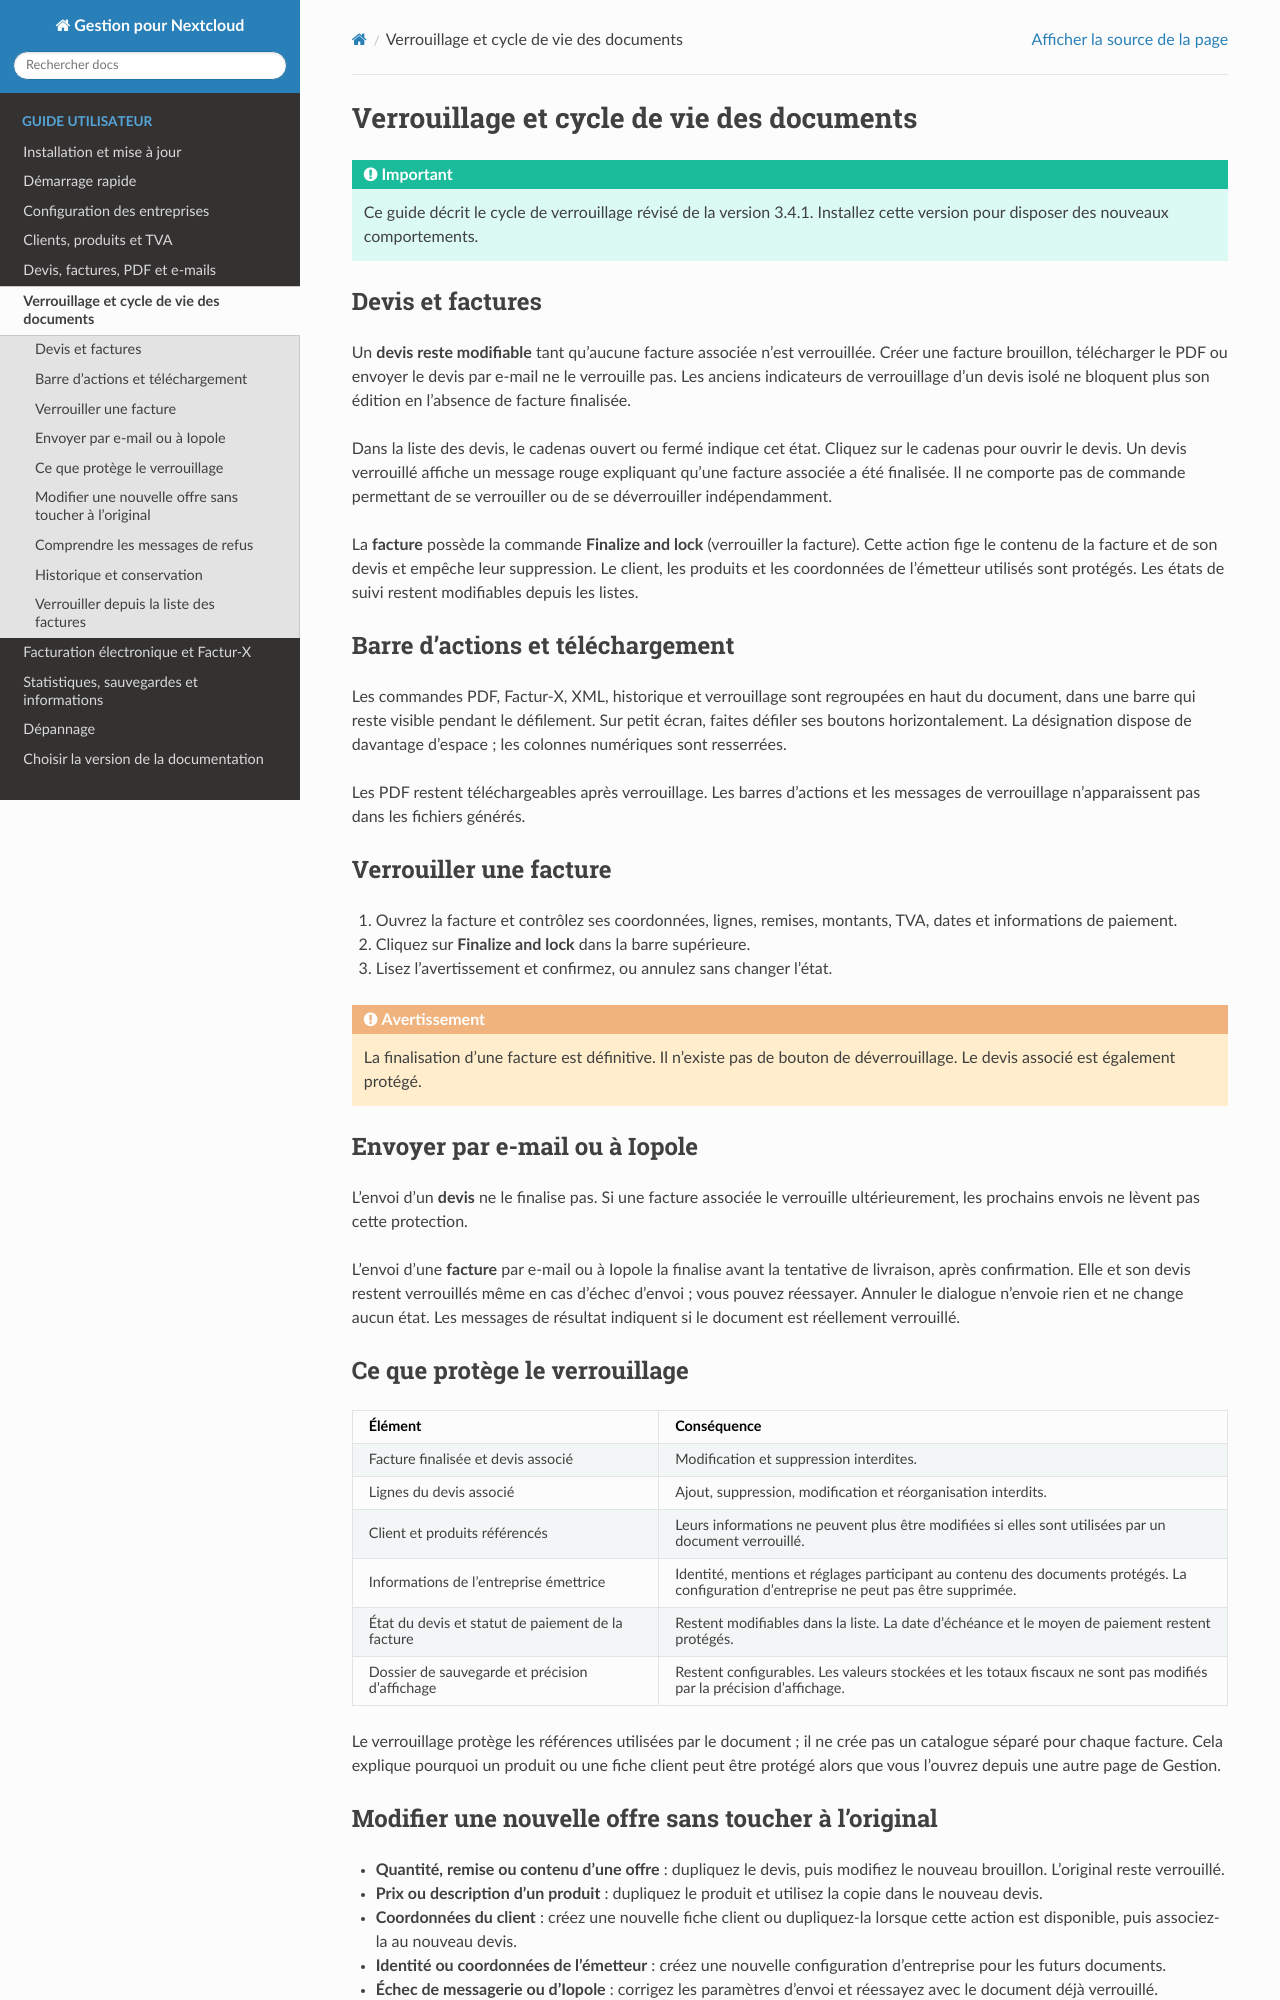

repository: baimard/gestion · page: docs/document_lifecycle.html · generator: sphinx

.. _cycle-de-vie-documents:

Verrouillage et cycle de vie des documents
==========================================

.. important::

   Ce guide décrit le cycle de verrouillage révisé de la version 3.4.1.
   Installez cette version pour disposer des nouveaux comportements.

Devis et factures
-----------------

Un **devis reste modifiable** tant qu'aucune facture associée n'est verrouillée.
Créer une facture brouillon, télécharger le PDF ou envoyer le devis par e-mail
ne le verrouille pas. Les anciens indicateurs de verrouillage d'un devis isolé
ne bloquent plus son édition en l'absence de facture finalisée.

Dans la liste des devis, le cadenas ouvert ou fermé indique cet état. Cliquez
sur le cadenas pour ouvrir le devis. Un devis verrouillé affiche un message
rouge expliquant qu'une facture associée a été finalisée. Il ne comporte pas de
commande permettant de se verrouiller ou de se déverrouiller indépendamment.

La **facture** possède la commande **Finalize and lock** (verrouiller la facture).
Cette action fige le contenu de la facture et de son devis et empêche leur
suppression. Le client, les produits et les coordonnées de l'émetteur
utilisés sont protégés. Les états de suivi restent modifiables depuis les
listes.

Barre d'actions et téléchargement
---------------------------------

Les commandes PDF, Factur-X, XML, historique et verrouillage sont regroupées
en haut du document, dans une barre qui reste visible pendant le défilement.
Sur petit écran, faites défiler ses boutons horizontalement. La désignation
dispose de davantage d'espace ; les colonnes numériques sont resserrées.

Les PDF restent téléchargeables après verrouillage. Les barres d'actions et
les messages de verrouillage n'apparaissent pas dans les fichiers générés.

Verrouiller une facture
-----------------------

#. Ouvrez la facture et contrôlez ses coordonnées, lignes, remises, montants,
   TVA, dates et informations de paiement.
#. Cliquez sur **Finalize and lock** dans la barre supérieure.
#. Lisez l'avertissement et confirmez, ou annulez sans changer l'état.

.. warning::

   La finalisation d'une facture est définitive. Il n'existe pas de bouton de
   déverrouillage. Le devis associé est également protégé.

Envoyer par e-mail ou à Iopole
--------------------------------

L'envoi d'un **devis** ne le finalise pas. Si une facture associée le verrouille
ultérieurement, les prochains envois ne lèvent pas cette protection.

L'envoi d'une **facture** par e-mail ou à Iopole la finalise avant la tentative
de livraison, après confirmation. Elle et son devis restent verrouillés même
en cas d'échec d'envoi ; vous pouvez réessayer. Annuler le dialogue n'envoie rien
et ne change aucun état. Les messages de résultat indiquent si le document est
réellement verrouillé.

Ce que protège le verrouillage
--------------------------------

.. list-table::
   :header-rows: 1
   :widths: 35 65

   * - Élément
     - Conséquence
   * - Facture finalisée et devis associé
     - Modification et suppression interdites.
   * - Lignes du devis associé
     - Ajout, suppression, modification et réorganisation interdits.
   * - Client et produits référencés
     - Leurs informations ne peuvent plus être modifiées si elles sont
       utilisées par un document verrouillé.
   * - Informations de l'entreprise émettrice
     - Identité, mentions et réglages participant au contenu des documents
       protégés. La configuration d'entreprise ne peut pas être supprimée.
   * - État du devis et statut de paiement de la facture
     - Restent modifiables dans la liste. La date d'échéance et le moyen de
       paiement restent protégés.
   * - Dossier de sauvegarde et précision d'affichage
     - Restent configurables. Les valeurs stockées et les totaux fiscaux
       ne sont pas modifiés par la précision d'affichage.

Le verrouillage protège les références utilisées par le document ; il ne crée
pas un catalogue séparé pour chaque facture. Cela explique pourquoi un produit
ou une fiche client peut être protégé alors que vous l'ouvrez depuis une autre
page de Gestion.
